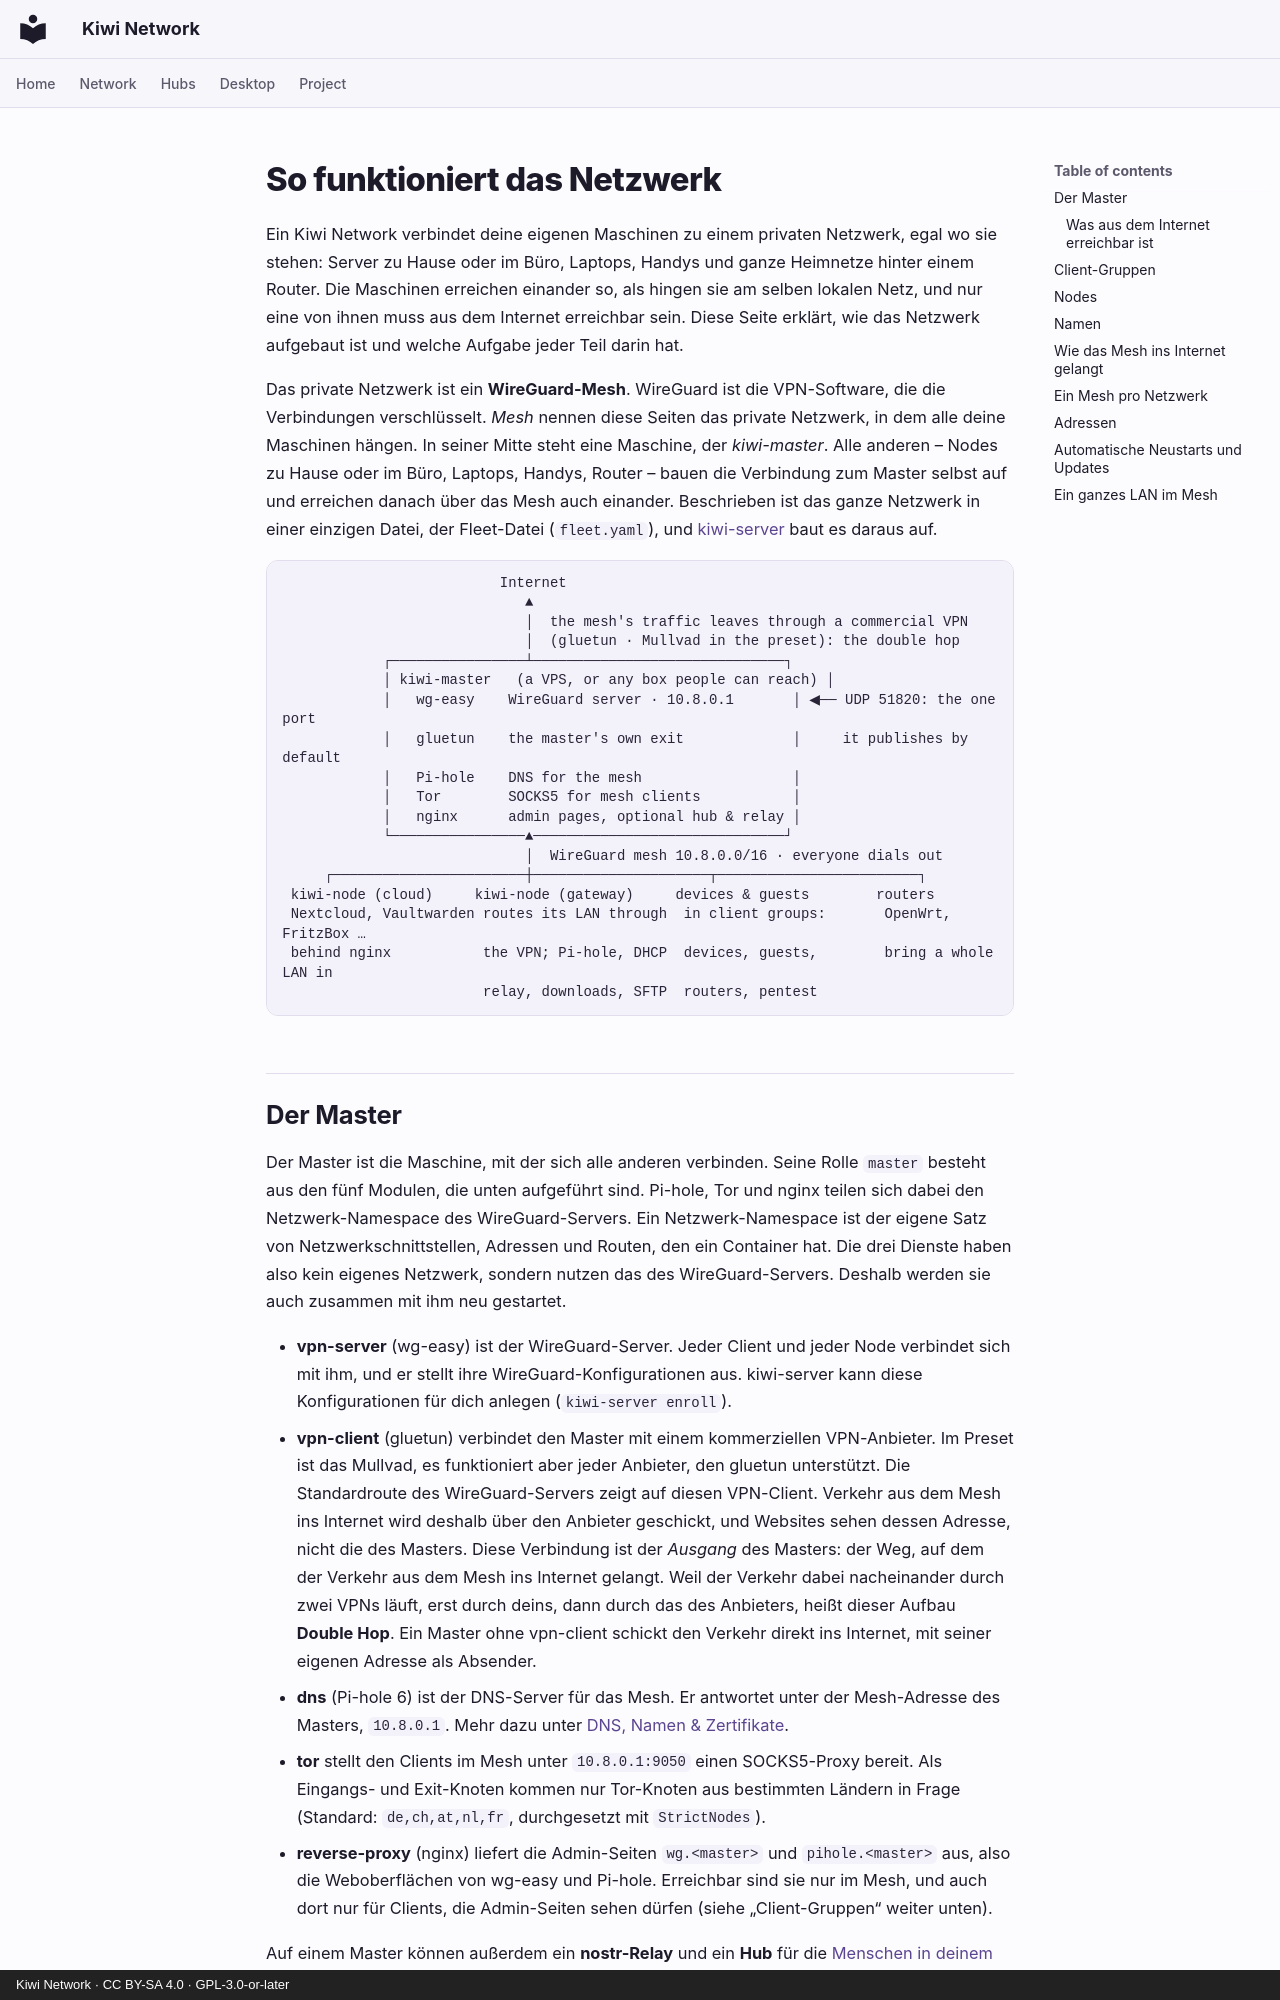

repository: derlocke-ng/kiwi-network · page: network/index.de/index.html · generator: mkdocs · copyright: Kiwi Network · CC BY-SA 4.0 · GPL-3.0-or-later

# So funktioniert das Netzwerk

Ein Kiwi Network verbindet deine eigenen Maschinen zu einem privaten Netzwerk,
egal wo sie stehen: Server zu Hause oder im Büro, Laptops, Handys und ganze
Heimnetze hinter einem Router. Die Maschinen erreichen einander so, als hingen
sie am selben lokalen Netz, und nur eine von ihnen muss aus dem Internet
erreichbar sein. Diese Seite erklärt, wie das Netzwerk aufgebaut ist und welche
Aufgabe jeder Teil darin hat.

Das private Netzwerk ist ein **WireGuard-Mesh**. WireGuard ist die VPN-Software,
die die Verbindungen verschlüsselt. *Mesh* nennen diese Seiten das private
Netzwerk, in dem alle deine Maschinen hängen. In seiner Mitte steht eine
Maschine, der *kiwi-master*. Alle anderen – Nodes zu Hause oder im Büro,
Laptops, Handys, Router – bauen die Verbindung zum Master selbst auf und
erreichen danach über das Mesh auch einander. Beschrieben ist das ganze Netzwerk
in einer einzigen Datei, der Fleet-Datei (`fleet.yaml`), und
[kiwi-server](../server/index.md) baut es daraus auf.

```
                          Internet
                             ▲
                             │  the mesh's traffic leaves through a commercial VPN
                             │  (gluetun · Mullvad in the preset): the double hop
            ┌────────────────┴──────────────────────────────┐
            │ kiwi-master   (a VPS, or any box people can reach) │
            │   wg-easy    WireGuard server · 10.8.0.1       │ ◀── UDP 51820: the one port
            │   gluetun    the master's own exit             │     it publishes by default
            │   Pi-hole    DNS for the mesh                  │
            │   Tor        SOCKS5 for mesh clients           │
            │   nginx      admin pages, optional hub & relay │
            └────────────────▲──────────────────────────────┘
                             │  WireGuard mesh 10.8.0.0/16 · everyone dials out
     ┌───────────────────────┼─────────────────────┬────────────────────────┐
 kiwi-node (cloud)     kiwi-node (gateway)     devices & guests        routers
 Nextcloud, Vaultwarden routes its LAN through  in client groups:       OpenWrt, FritzBox …
 behind nginx           the VPN; Pi-hole, DHCP  devices, guests,        bring a whole LAN in
                        relay, downloads, SFTP  routers, pentest
```
